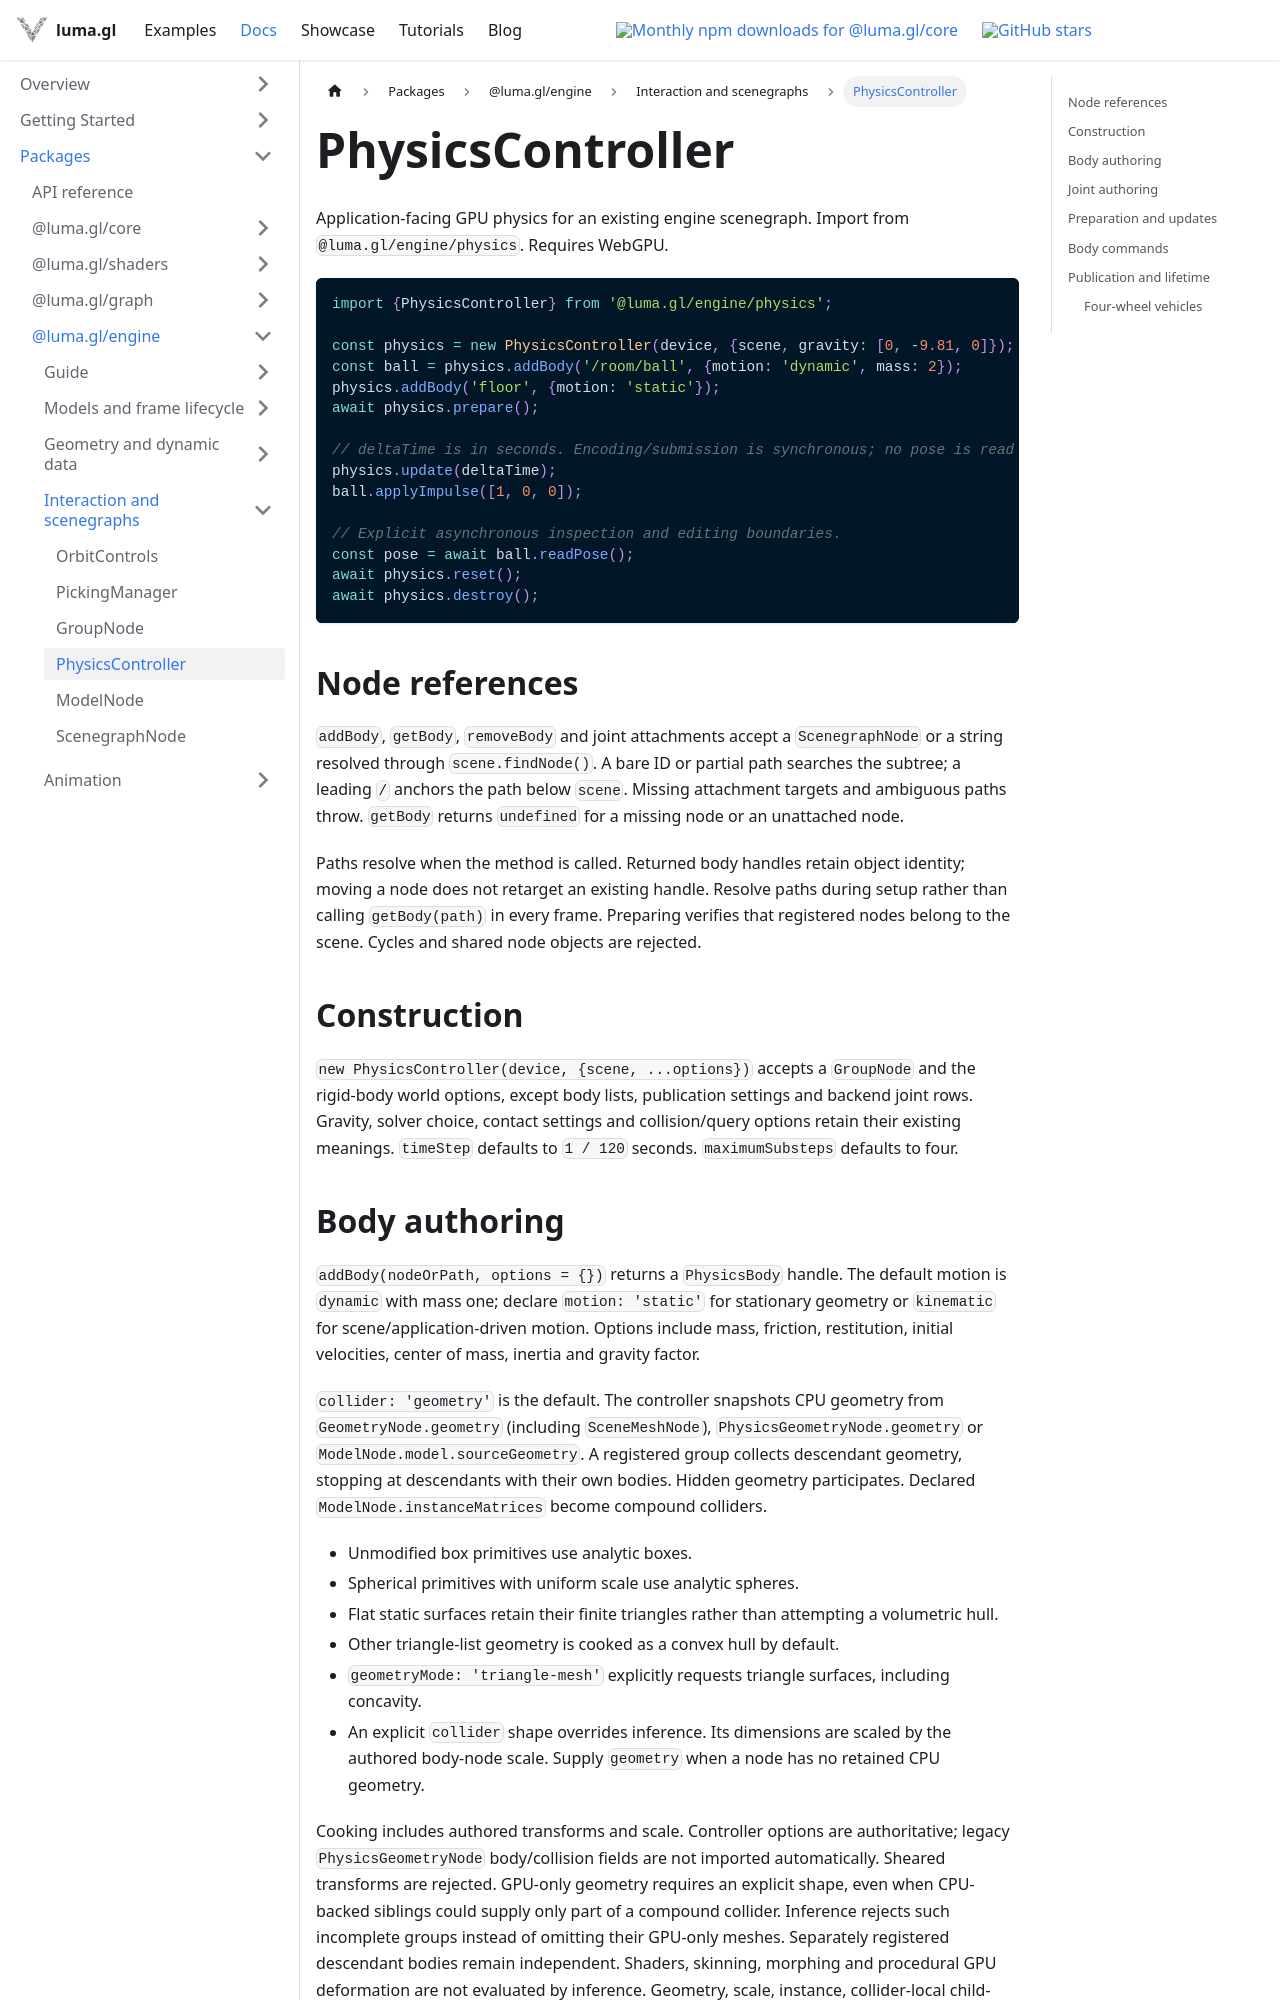

repository: visgl/luma.gl · page: next/docs/api-reference/engine/physics-controller.html · generator: docusaurus

# PhysicsController

Application-facing GPU physics for an existing engine scenegraph. Import from
`@luma.gl/engine/physics`. Requires WebGPU.

```ts
import {PhysicsController} from '@luma.gl/engine/physics';

const physics = new PhysicsController(device, {scene, gravity: [0, -9.81, 0]});
const ball = physics.addBody('/room/ball', {motion: 'dynamic', mass: 2});
physics.addBody('floor', {motion: 'static'});
await physics.prepare();

// deltaTime is in seconds. Encoding/submission is synchronous; no pose is read back.
physics.update(deltaTime);
ball.applyImpulse([1, 0, 0]);

// Explicit asynchronous inspection and editing boundaries.
const pose = await ball.readPose();
await physics.reset();
await physics.destroy();
```

## Node references

`addBody`, `getBody`, `removeBody` and joint attachments accept a `ScenegraphNode` or a
string resolved through `scene.findNode()`. A bare ID or partial path searches the subtree;
a leading `/` anchors the path below `scene`. Missing attachment targets and ambiguous
paths throw. `getBody` returns `undefined` for a missing node or an unattached node.

Paths resolve when the method is called. Returned body handles retain object identity;
moving a node does not retarget an existing handle. Resolve paths during setup rather than
calling `getBody(path)` in every frame. Preparing verifies that registered nodes belong to
the scene. Cycles and shared node objects are rejected.

## Construction

`new PhysicsController(device, {scene, ...options})` accepts a `GroupNode` and the rigid-body
world options, except body lists, publication settings and backend joint rows. Gravity,
solver choice, contact settings and collision/query options retain their existing meanings.
`timeStep` defaults to `1 / 120` seconds. `maximumSubsteps` defaults to four.
